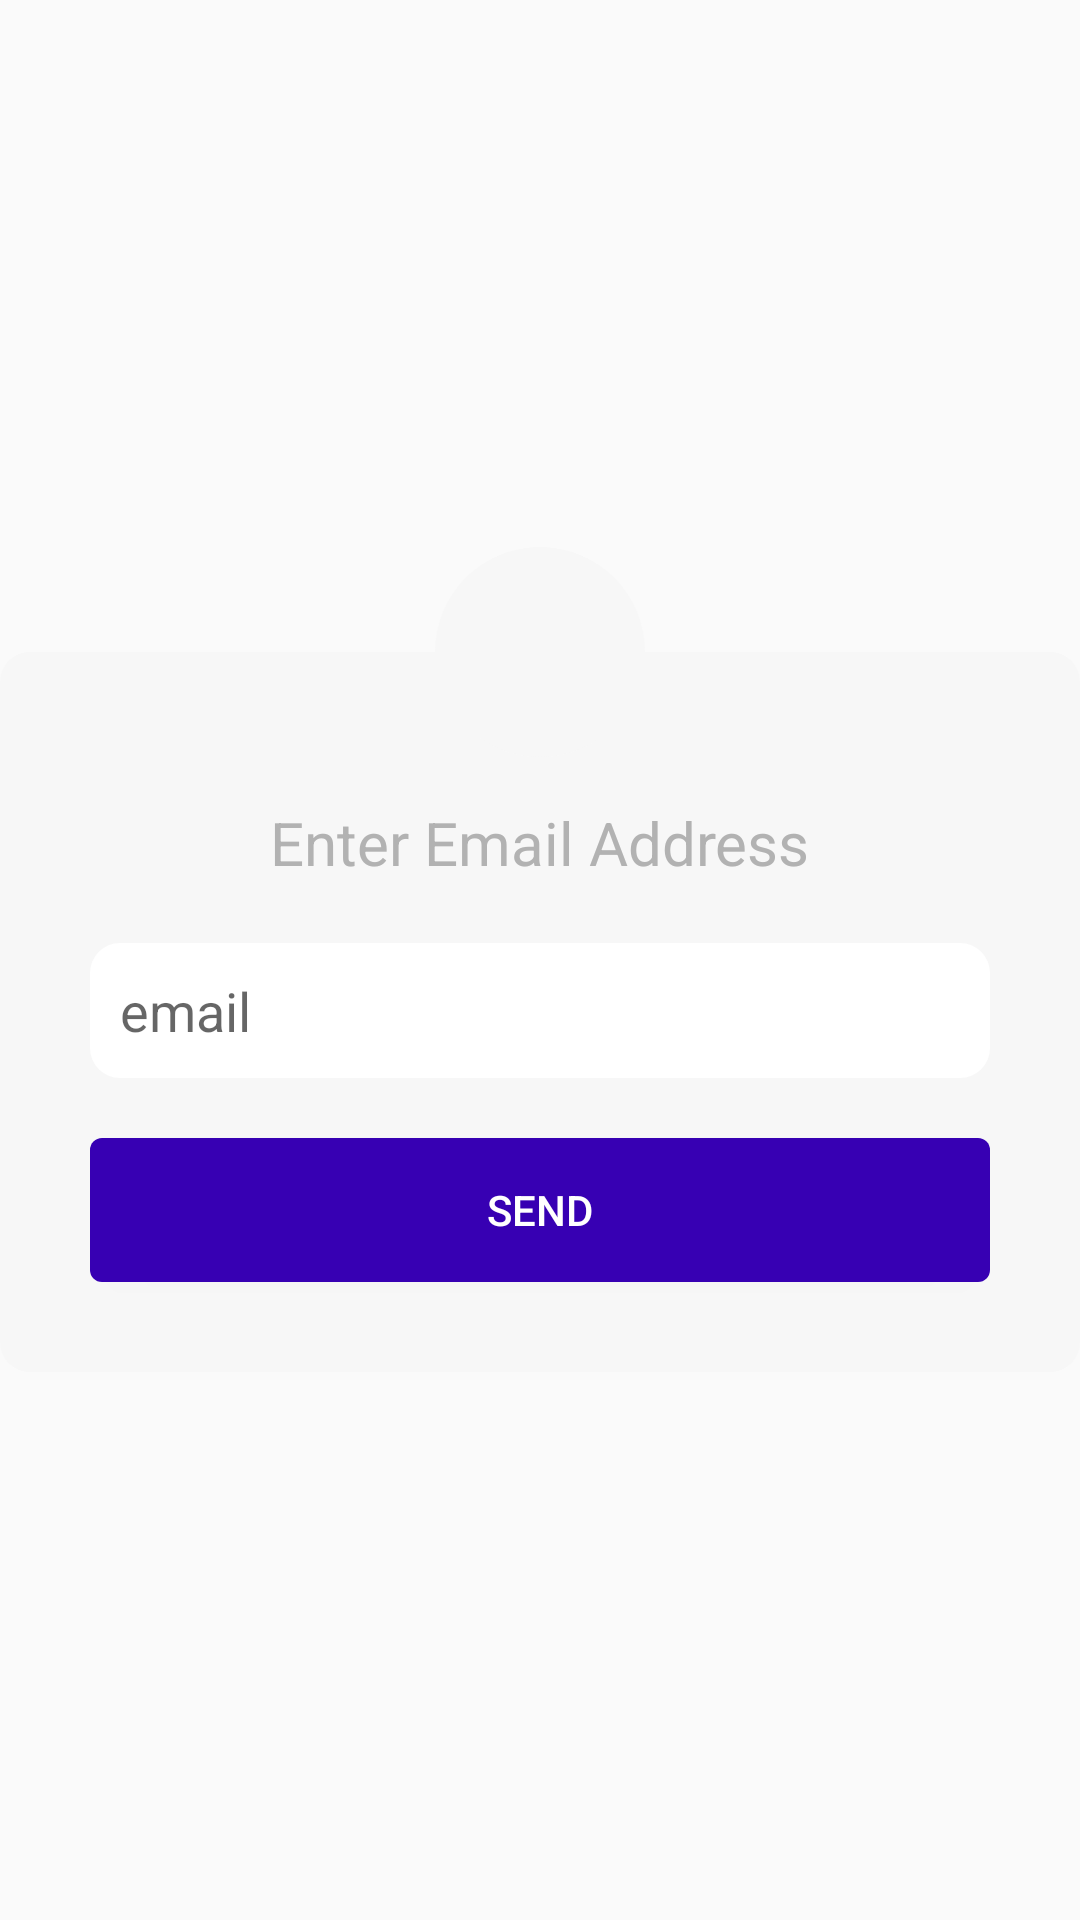

Android layout source for this screen:
<!-- AndroidManifest.xml: application theme AppTheme -->
<!-- res/layout/dialog_forget_password.xml -->
<?xml version="1.0" encoding="utf-8"?>
<RelativeLayout xmlns:android="http://schemas.android.com/apk/res/android"
    xmlns:app="http://schemas.android.com/apk/res-auto"
    android:layout_width="wrap_content"
    android:layout_height="wrap_content"
    android:gravity="center"
    android:orientation="vertical">

    <View
        android:layout_width="360dp"
        android:layout_height="1dp"></View>


    <LinearLayout
        android:id="@+id/layout_data_enter"
        android:layout_width="360dp"
        android:layout_height="wrap_content"
        android:layout_gravity="center"
        android:layout_marginTop="35dp"
        android:animateLayoutChanges="true"
        android:background="@drawable/cmments_bg"
        android:gravity="center"
        android:orientation="vertical"
        android:visibility="visible">

        <TextView
            android:id="@+id/txtTitle"
            android:layout_width="wrap_content"
            android:layout_height="wrap_content"
            android:layout_marginEnd="30dp"
            android:layout_marginStart="30dp"
            android:layout_marginTop="50dp"
            android:text="Enter Email Address"
            android:textColor="#B2B2B2"
            android:textSize="20dp" />

        <EditText
            android:id="@+id/eTxtEmailAddress"
            android:layout_width="match_parent"
            android:layout_height="45dp"
            android:layout_marginEnd="30dp"
            android:layout_marginStart="30dp"
            android:layout_marginTop="20dp"
            android:background="@drawable/cmments_bg_white"
            android:hint="email"
            android:inputType="textEmailAddress"
            android:paddingEnd="10dp"
            android:paddingStart="10dp" />

        <Button
            android:id="@+id/btnSend"
            android:layout_width="match_parent"
            android:layout_height="wrap_content"
            android:layout_marginBottom="30dp"
            android:layout_marginEnd="30dp"
            android:layout_marginStart="30dp"
            android:layout_marginTop="20dp"
            android:background="@drawable/btn_primary_rec"
            android:text="Send"
            android:textColor="@color/colorWhite" />

    </LinearLayout>

    <LinearLayout
        android:layout_width="70dp"
        android:layout_height="70dp"
        android:layout_centerHorizontal="true"
        android:background="@drawable/circle_cmments_bg">

        <LinearLayout
            android:layout_width="match_parent"
            android:layout_height="match_parent"
            android:layout_margin="6dp"
            android:background="@drawable/circle_cmments_bg_2"
            android:gravity="center">

            <ImageView
                android:layout_width="35dp"
                android:layout_height="35dp"

                android:src="@drawable/ic_lock_outline_white_48dp" />

        </LinearLayout>

    </LinearLayout>

</RelativeLayout>
<!-- resources referenced by this layout -->
<resources>
  <color name="colorWhite">#ffffff</color>
  <!-- drawable btn_primary_rec (drawable) -->
  <?xml version="1.0" encoding="utf-8"?>
  <selector xmlns:android="http://schemas.android.com/apk/res/android">
  
      <item android:state_pressed="true">
          <shape xmlns:android="http://schemas.android.com/apk/res/android">
              <solid android:color="@color/colorPrimaryDark2" />
              <corners android:radius="4dp"></corners>
          </shape>
      </item>
  
      <item>
          <shape xmlns:android="http://schemas.android.com/apk/res/android">
              <solid android:color="@color/design_default_color_primary_dark" />
              <corners android:radius="4dp"></corners>
          </shape>
      </item>
  
  </selector>
  <!-- drawable circle_cmments_bg (drawable) -->
  <?xml version="1.0" encoding="utf-8"?>
  <shape xmlns:android="http://schemas.android.com/apk/res/android"
      android:shape="oval">
      <solid android:color="#F7F7F7"></solid>
  </shape>
  <!-- drawable cmments_bg (drawable) -->
  <?xml version="1.0" encoding="utf-8"?>
  <shape xmlns:android="http://schemas.android.com/apk/res/android">
      <corners android:radius="10dp"></corners>
      
      
      
      <solid android:color="#F7F7F7"></solid>
  </shape>
  <!-- drawable cmments_bg_white (drawable) -->
  <?xml version="1.0" encoding="utf-8"?>
  <shape xmlns:android="http://schemas.android.com/apk/res/android">
      <corners android:radius="10dp"></corners>
      
      
      
      <solid android:color="@color/colorWhite"></solid>
  </shape>
  <style name="AppTheme" parent="Theme.AppCompat.Light.NoActionBar">
          
          <item name="colorPrimary">@color/colorPrimary</item>
          <item name="colorPrimaryDark">@color/colorPrimaryDark</item>
          <item name="colorAccent">@color/colorAccent</item>
      </style>
  <color name="colorPrimaryDark2">#00574B</color>
  <color name="colorPrimary">#008577</color>
  <color name="colorPrimaryDark">#008D3A</color>
  <color name="colorAccent">#0BE415</color>
</resources>
